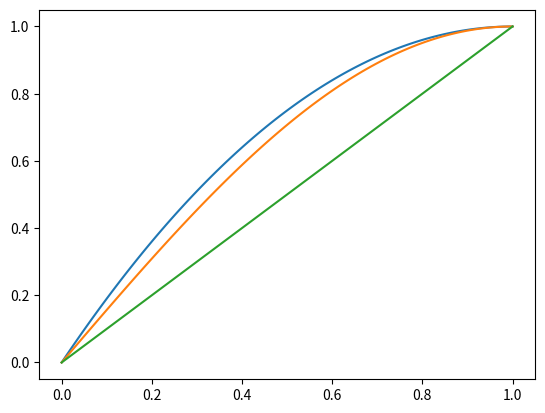

Source code (Python):
import numpy as np
import matplotlib.pyplot as plt

t = np.linspace(0,1,100)
y1 = 1 - np.square(t - 1)
y2 = np.sin(t * np.pi * 0.5)
plt.plot(t, y1, t, y2, t, t)
plt.show()